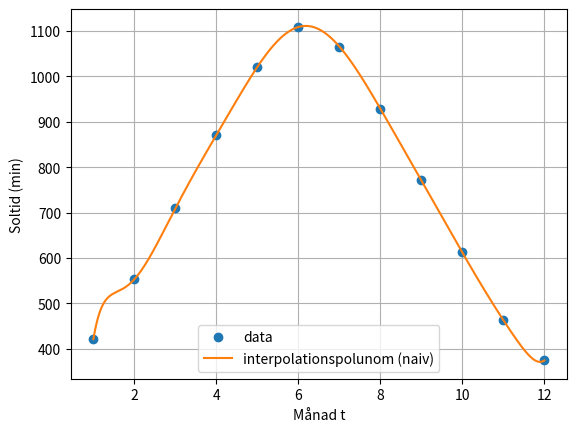

Recreate this plot in Python.
import numpy as np
import matplotlib.pyplot as plt

# --- Data (x=t, y=soltid) ---
t = np.array([1,2,3,4,5,6,7,8,9,10,11,12], dtype=float) # skapar vektor t med månaderna 1-12 som flyttal
y = np.array([421,553,709,871,1021,1109,1066,929,771,612,463,374], dtype=float) #skapar vektorn y,
# soltid för respektive månad.

# --- (c) Minstakvadrat grad 2, april–augusti ---
t_c = t[3:8]   # månader 4..8 (april–augusti)
y_c = y[3:8]
    

tm = np.mean(t) #medelvärde av t
s = t - tm # centrerade t-värden

n = len(t)    #antal datapunkter (n = 12) (len() returnerar antalet element)
grad = n - 1     #grad för interpolationspolynom, dvs 12-1 = 11

# ------naiv ansats------
# dvs söker polynom p(t) = c0 + c1*t + c2*t^2 + ... + c_(n-1)*t^(n-1).

A = np.zeros((n, n))  #skapar en tom nxn-matris (dvs 12x12) i detta fall
A[:, 0] = 1.0 #dvs varje rad börjar med 1


for j in range(1, n):
    A[:, j] = A[:, j-1] * t   #bygger matrisen innan vi vet polynomet. Här börjar j på kolumn 2, (dvs på kolumn1)
    #eftersom kolumn 0 är 1.
    # ":" betyder alla rader, j är kolumn nummer j. A[:, j] betyder hela kolumn j i matris A
    # Exempelvis om j = 2, ta kolumn 2 i matris A.
    # A[:, j-1] * t gör att varje t i kolumn j blir t^j eftersom t^j = t^(j-1) * t
    # ALLTSÅ: A[:, j] = A[:, j-1] * t betyder, fyll i hela kolumn j med potens
# --- Lös linjära systemet för koefficinterna c ---
b = y.reshape(n, 1) # sätter y = b i högerled som kolumnvekotor
c = np.linalg.solve(A, b) # gkoefficienter c0..c_(n-1), och löser det linjära ekvationssystemet Ac = b

# ---- Centrerad ansats ----
# Här byggs interpolationspolynom med den centrerade variabeln istället.
# dvs s = t - tm

A2 = np.zeros((n, n))  #skapar en ny nxn matris för den centrerade ansatsen
A2[:, 0] = 1.0  # första kolumnen är (t-tm^0) = 1 för alla rader

for j in range(1, n): #kolumn j blir nästa potens av (t-tm)
    A2[:, j] = A2[:, j-1] * s # samma som för A fast i  centrerad.

c2 = np.linalg.solve(A2, b) # löser det linjära ekvationssysteme A2*c2 = b


# ---- Newtons ansats ----

A3 = np.zeros((n, n))
A3[:, 0] = 1.0

for j in range(1, n):
    A3[:, j] = A3[:, j-1] * (t -t[j-1])

c3 = np.linalg.solve(A3, b)


# ---- konditionstal ---
kA  = np.linalg.cond(A,  np.inf)
kA2 = np.linalg.cond(A2, np.inf)
kA3 = np.linalg.cond(A3, np.inf)

print("cond_inf(A)  =", kA)
print("cond_inf(A2) =", kA2)
print("cond_inf(A3) =", kA3)



# --- Utvärdera polynomet för plot ---
tt = np.linspace(1, 12, 1000)  # skapar 1000 jämnt fördelade t-värden mellan 1 och 12
pp = np.zeros_like(tt)  # är en vektor som har samma format som tt men är fylld med nollor
for j in range(n):
    pp += c[j] * tt**j # fyller pp med polynomets värde i varje punkt.

# ---- centrerad utvärdering-----
ss = tt - tm          #centrerade t-värden
pp2 = np.zeros_like(tt)  # tom vekotr för centrerade polynomvärden

for j in range(n):
    pp2 += c2[j] * ss**j

# ---- utvärdera newtons polynom p3 ----

pp3 = np.zeros_like(tt)
basis = np.ones_like(tt)   # håller aktuell Newton-basterm börjar med 1

pp3 += c3[0] * basis # c0 * 1

for j in range(1, n):
    basis = basis * (tt - t[j-1]) #uppdaterar basen till bas*(tt - t_j)
    pp3 += c3[j] * basis #lägger till c_j * bas

# --- jämför polynomen numeriskt ---
print("max |p1 - p2| =", np.max(np.abs(pp - pp2)))
print("max |p1 - p3| =", np.max(np.abs(pp - pp3)))
print("max |p2 - p3| =", np.max(np.abs(pp2 - pp3)))


# ----- plotta data + polynom ------

plt.figure() #skapar ny tom figur
plt.plot(t, y, "o", label="data") #plottar mätpunkterna, t= xvärden y= soltid "o" gör att de plottas som punkter och ej linje
plt.plot(tt, pp, "-", label="interpolationspolunom (naiv)") # plottar polynomkurvan som en linje
plt.xlabel("Månad t")
plt.ylabel("Soltid (min)")
plt.grid(True) # visar rutnät
plt.legend()
plt.show()

print("graden blir", grad)